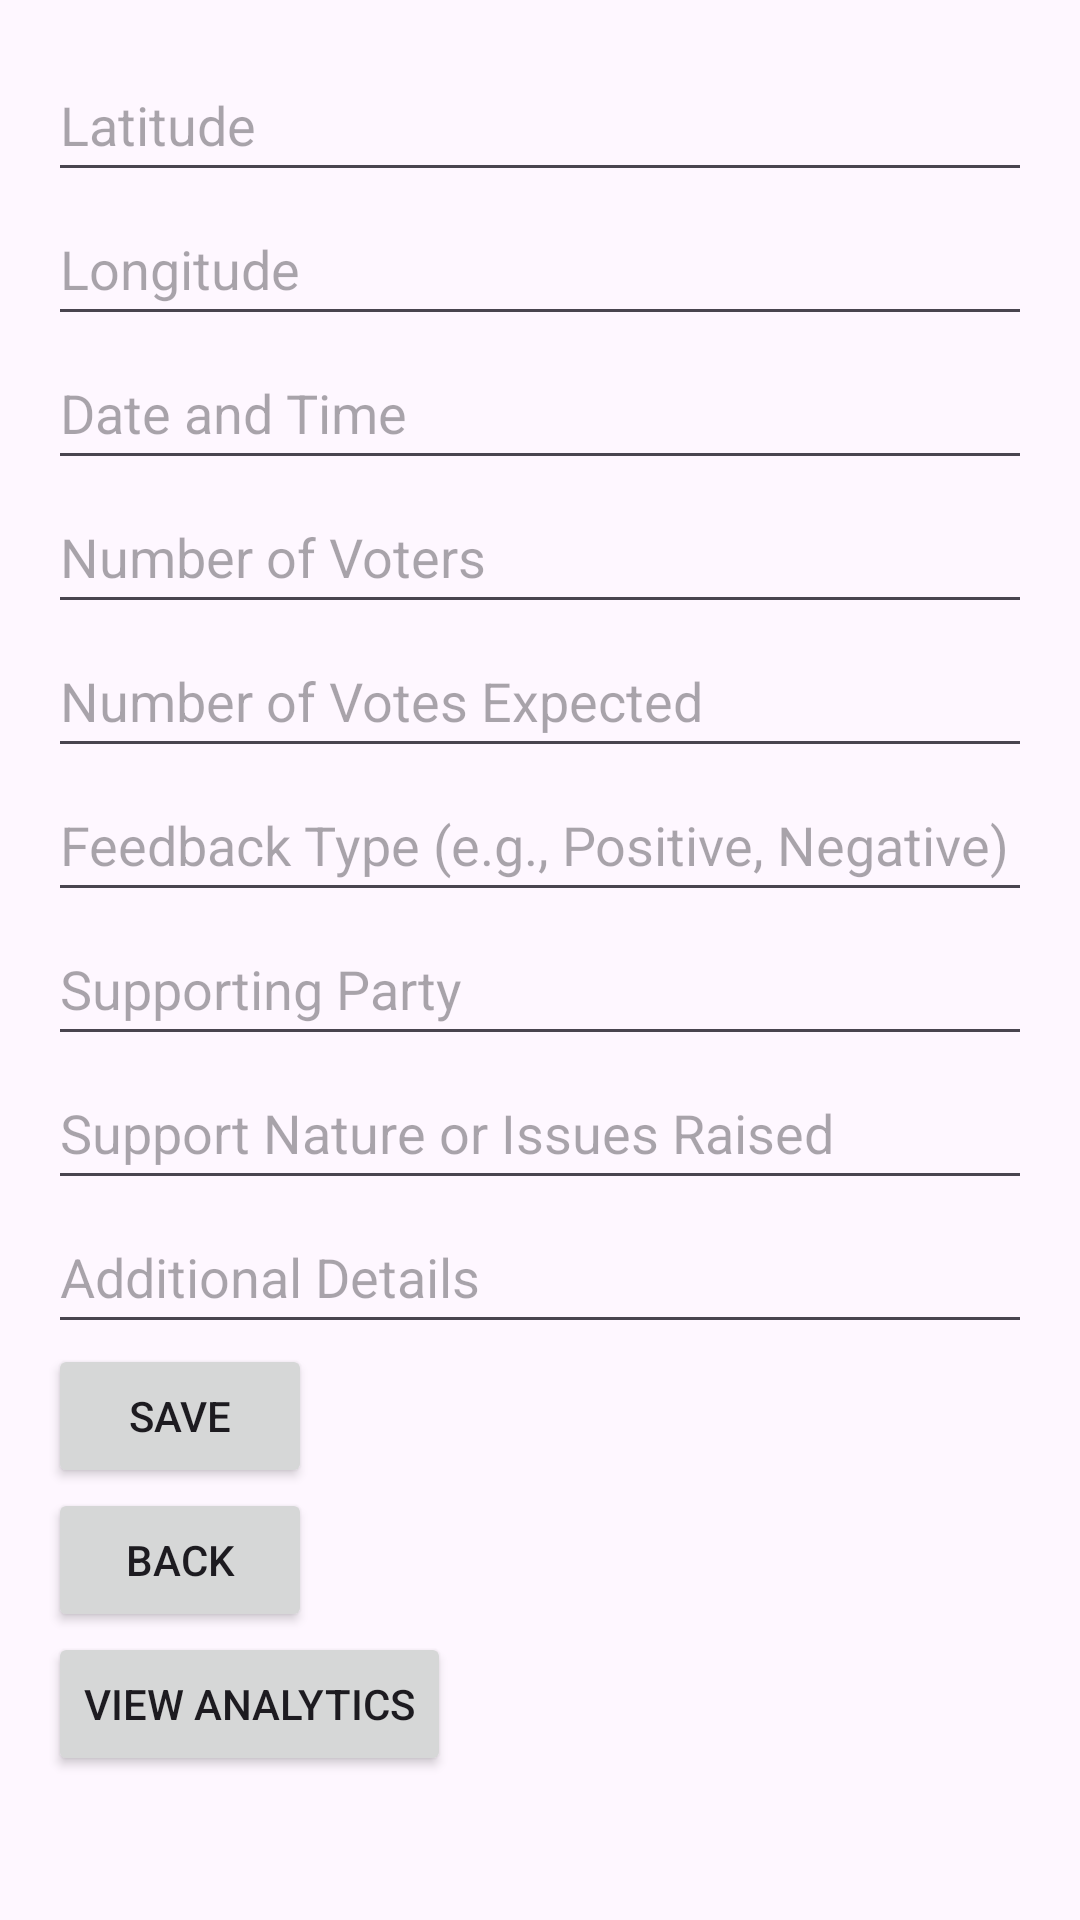

Produce the Android XML layout that renders to this screen, including the resource entries it uses.
<!-- AndroidManifest.xml: application theme Theme.SurveyApplication -->
<!-- res/layout/activity_survey_point_record_acivivty.xml -->
<LinearLayout xmlns:android="http://schemas.android.com/apk/res/android"
    android:layout_width="match_parent"
    android:layout_height="match_parent"
    android:orientation="vertical"
    android:padding="16dp">

    <EditText
        android:id="@+id/latitudeEditText"
        android:layout_width="match_parent"
        android:layout_height="wrap_content"
        android:hint="Latitude"
        android:minHeight="48dp" />

    <EditText
        android:id="@+id/longitudeEditText"
        android:layout_width="match_parent"
        android:layout_height="wrap_content"
        android:hint="Longitude"
        android:minHeight="48dp" />

    <EditText
        android:id="@+id/dateTimeEditText"
        android:layout_width="match_parent"
        android:layout_height="wrap_content"
        android:hint="Date and Time"
        android:minHeight="48dp" />

    <EditText
        android:id="@+id/numVotersEditText"
        android:layout_width="match_parent"
        android:layout_height="wrap_content"
        android:hint="Number of Voters"
        android:inputType="number"
        android:minHeight="48dp" />

    <EditText
        android:id="@+id/numVotesExpectedEditText"
        android:layout_width="match_parent"
        android:layout_height="wrap_content"
        android:hint="Number of Votes Expected"
        android:inputType="number"
        android:minHeight="48dp" />

    <EditText
        android:id="@+id/feedbackTypeEditText"
        android:layout_width="match_parent"
        android:layout_height="wrap_content"
        android:hint="Feedback Type (e.g., Positive, Negative)"
        android:minHeight="48dp" />

    <EditText
        android:id="@+id/supportingPartyEditText"
        android:layout_width="match_parent"
        android:layout_height="wrap_content"
        android:hint="Supporting Party"
        android:minHeight="48dp" />

    <EditText
        android:id="@+id/supportNatureEditText"
        android:layout_width="match_parent"
        android:layout_height="wrap_content"
        android:hint="Support Nature or Issues Raised"
        android:minHeight="48dp" />

    <EditText
        android:id="@+id/additionalDetailsEditText"
        android:layout_width="match_parent"
        android:layout_height="wrap_content"
        android:hint="Additional Details"
        android:minHeight="48dp" />

    <Button
        android:id="@+id/saveButton"
        android:layout_width="wrap_content"
        android:layout_height="wrap_content"
        android:text="Save" />

    <Button
        android:id="@+id/BackButton"
        android:layout_width="wrap_content"
        android:layout_height="wrap_content"
        android:onClick="btnClick"
        android:text="Back" />

    <Button
        android:id="@+id/report"
        android:layout_width="wrap_content"
        android:layout_height="wrap_content"
        android:onClick="btnClick"
        android:text="View Analytics" />

</LinearLayout>
<!-- resources referenced by this layout -->
<resources>
  <style name="Theme.SurveyApplication" parent="Base.Theme.SurveyApplication" />
  <style name="Base.Theme.SurveyApplication" parent="Theme.Material3.DayNight.NoActionBar">
          
          
      </style>
</resources>
